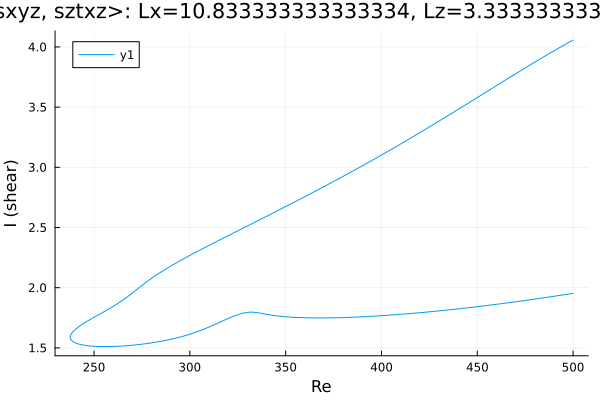

Source data for this figure (header and first rows):
Re, shear
500.0, 4.057
499.7, 4.055
498.3, 4.042
496.9, 4.03
495.5, 4.017
494.1, 4.005
492.7, 3.992
491.2, 3.979
489.8, 3.966
488.4, 3.953
487, 3.94
485.6, 3.927
484.2, 3.913
482.8, 3.9
481.4, 3.887
479.9, 3.873
478.5, 3.86
477.1, 3.846
475.7, 3.832
474.3, 3.819
472.9, 3.805
471.5, 3.791
470, 3.777
469.3, 3.77
467.9, 3.756
466.5, 3.742
465.1, 3.728
464.6, 3.724
463.2, 3.71
461.8, 3.696
460.3, 3.682
458.9, 3.668
457.5, 3.654
456.1, 3.64
454.7, 3.626
453.3, 3.612
451.9, 3.598
450.4, 3.584
449, 3.57
447.6, 3.556
446.2, 3.542
444.8, 3.528
443.4, 3.514
442, 3.5
440.5, 3.486
439.1, 3.473
437.7, 3.459
436.3, 3.445
434.9, 3.431
433.5, 3.417
432.1, 3.404
430.6, 3.39
429.2, 3.376
427.8, 3.363
426.4, 3.349
425, 3.335
423.6, 3.322
422.2, 3.308
420.7, 3.295
419.3, 3.281
... 383 more rows
